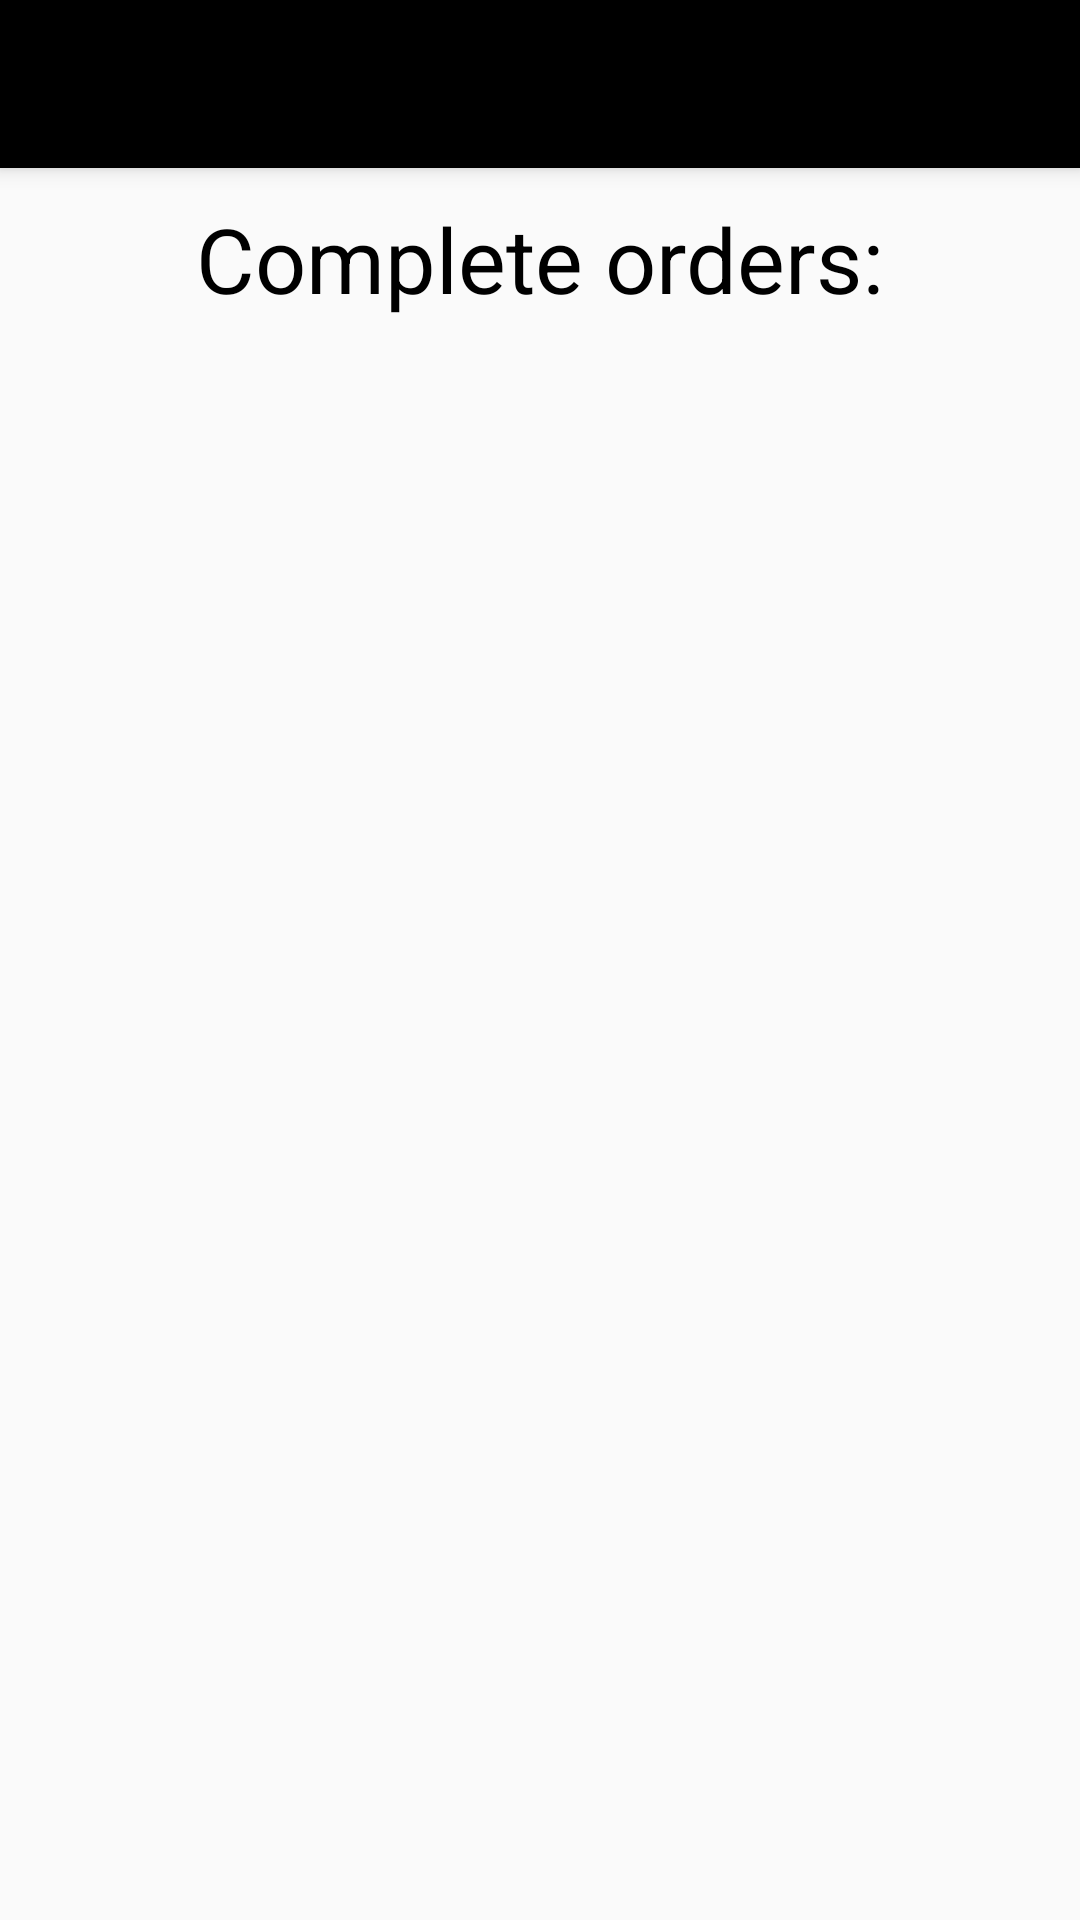

Produce the Android XML layout that renders to this screen, including the resource entries it uses.
<!-- AndroidManifest.xml: application theme AppTheme -->
<!-- res/layout/activity_complete_orders.xml -->
<?xml version="1.0" encoding="utf-8"?>
<RelativeLayout xmlns:android="http://schemas.android.com/apk/res/android"
    xmlns:tools="http://schemas.android.com/tools"
    android:id="@+id/activity_complete_orders"
    android:layout_width="match_parent"
    android:layout_height="match_parent"
    tools:context="com.example.pcmazzters.activity.CompleteOrders">

    <android.support.v7.widget.Toolbar
        android:layout_width="match_parent"
        android:layout_height="?attr/actionBarSize"
        android:id="@+id/action_bar_complete_orders"
        android:elevation="4dp"
        android:background="#000000"
        android:navigationIcon="@color/colorWhite"
        />
    <LinearLayout
        android:layout_width="match_parent"
        android:layout_height="match_parent"
        android:id="@+id/linearCompleteOrder"
        android:layout_below="@+id/action_bar_complete_orders"
        android:orientation="vertical">

        <TextView
            android:layout_width="match_parent"
            android:layout_height="wrap_content"

            android:text="Complete orders:"
            android:textColor="#000000"
            android:gravity="center"
            android:textSize="30dp"
            android:id="@+id/textViewCompleteOrders"
            android:layout_marginTop="10dp"
            />

        <ListView
            android:layout_width="match_parent"
            android:layout_height="match_parent"
            android:id="@+id/listViewCompleteOrder"
            android:layout_marginTop="20dp"
            android:layout_marginLeft="20dp"
            android:textColor="@color/colorBlack"
            />





    </LinearLayout>

</RelativeLayout>
<!-- resources referenced by this layout -->
<resources>
  <color name="colorBlack">#000000</color>
  <color name="colorWhite">#ffffff</color>
  <style name="AppTheme" parent="Theme.AppCompat.Light.NoActionBar">
          
          <item name="colorPrimary">@color/colorBlack</item>
          <item name="colorPrimaryDark">@color/colorBlack</item>
          <item name="colorAccent">@color/colorBlack</item>
          <item name="android:textColorPrimary">@color/colorWhite</item>
          <item name="colorControlNormal">@color/colorWhite</item>
          <item name="actionOverflowButtonStyle">@color/colorWhite</item>
  
  
      </style>
</resources>
